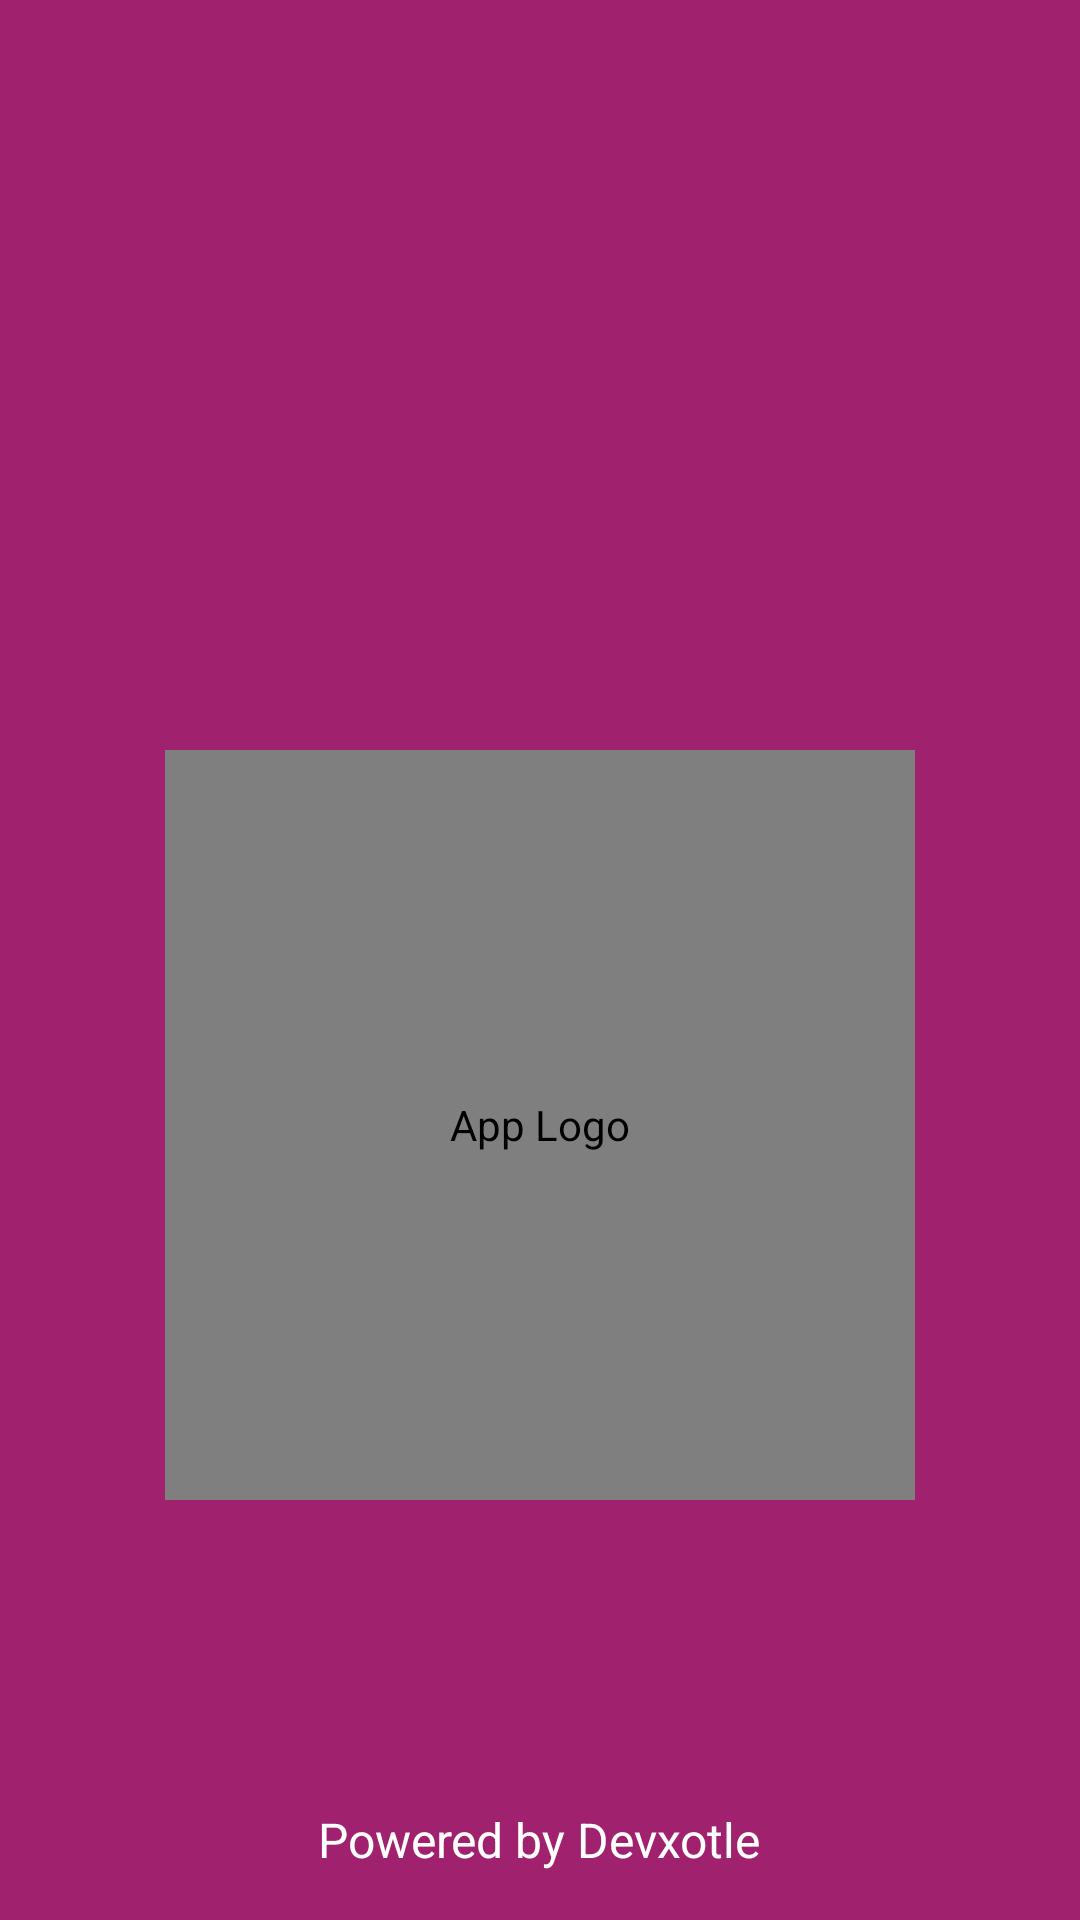

Write the Android layout XML for this screen, with the resource values it uses.
<!-- AndroidManifest.xml: application theme Theme.GeloFinals -->
<!-- res/layout/activity_main.xml -->
<RelativeLayout xmlns:android="http://schemas.android.com/apk/res/android"
    android:layout_width="match_parent"
    android:layout_height="match_parent"
    android:background="@color/primary">

    <pl.droidsonroids.gif.GifImageView
        android:layout_width="250dp"
        android:layout_height="250dp"
        android:layout_centerHorizontal="true"
        android:layout_marginTop="250dp"
        android:contentDescription="App Logo"
        android:scaleType="fitCenter"
        android:src="@drawable/logogif" />

    <TextView
        android:layout_width="wrap_content"
        android:layout_height="wrap_content"
        android:layout_alignParentBottom="true"
        android:layout_centerHorizontal="true"
        android:padding="16dp"
        android:text="Powered by Devxotle"
        android:textColor="@color/accent"
        android:textSize="16sp" />
</RelativeLayout>
<!-- resources referenced by this layout -->
<resources>
  <color name="accent">#ffffff</color>
  <color name="primary">#a0216d</color>
  <!-- drawable logogif: gif bitmap (drawable, 574075 bytes) -->
  <style name="Theme.GeloFinals" parent="Base.Theme.GeloFinals" />
  <style name="Base.Theme.GeloFinals" parent="Theme.AppCompat.Light.NoActionBar">
          
          
      </style>
</resources>
